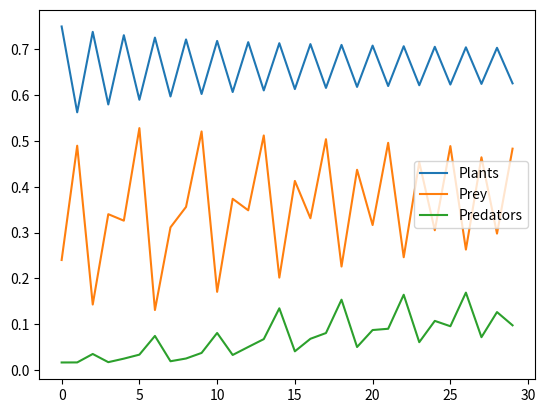

Reproduce this figure in Python.

import matplotlib.pyplot as plt  # pip3 install matplotlib

# set initial values
p0 = .5  # initial population of plants
a0 = .2  # initial population of prey
h0 = .02  # initial population of predators

# set growth rates
r1 = 3  # plant growth rate
r2 = 4  # prey growth rate
r3 = 4.5  # predator growth rate

# set carrying capacities
k1 = 1  # plant carrying capacity
k2 = 1  # prey carrying capacity
k3 = 1  # predator carrying capacity

# set time steps
t = 30

# create empty lists to store population values
plants = []
prey = []
predators = []

# run logistic equation for each time step
for i in range(t):
    p = r1*p0*(1 - p0/k1)
    a = r2*a0*(p0/k1 - a0/k2)
    h = r3*h0*(a0/k2 - h0/k3)
    plants.append(p)
    prey.append(a)
    predators.append(h)
    p0 = p
    a0 = a
    h0 = h

# plot results
plt.plot(plants, label="Plants")
plt.plot(prey, label="Prey")
plt.plot(predators, label="Predators")
plt.legend()
plt.show()
